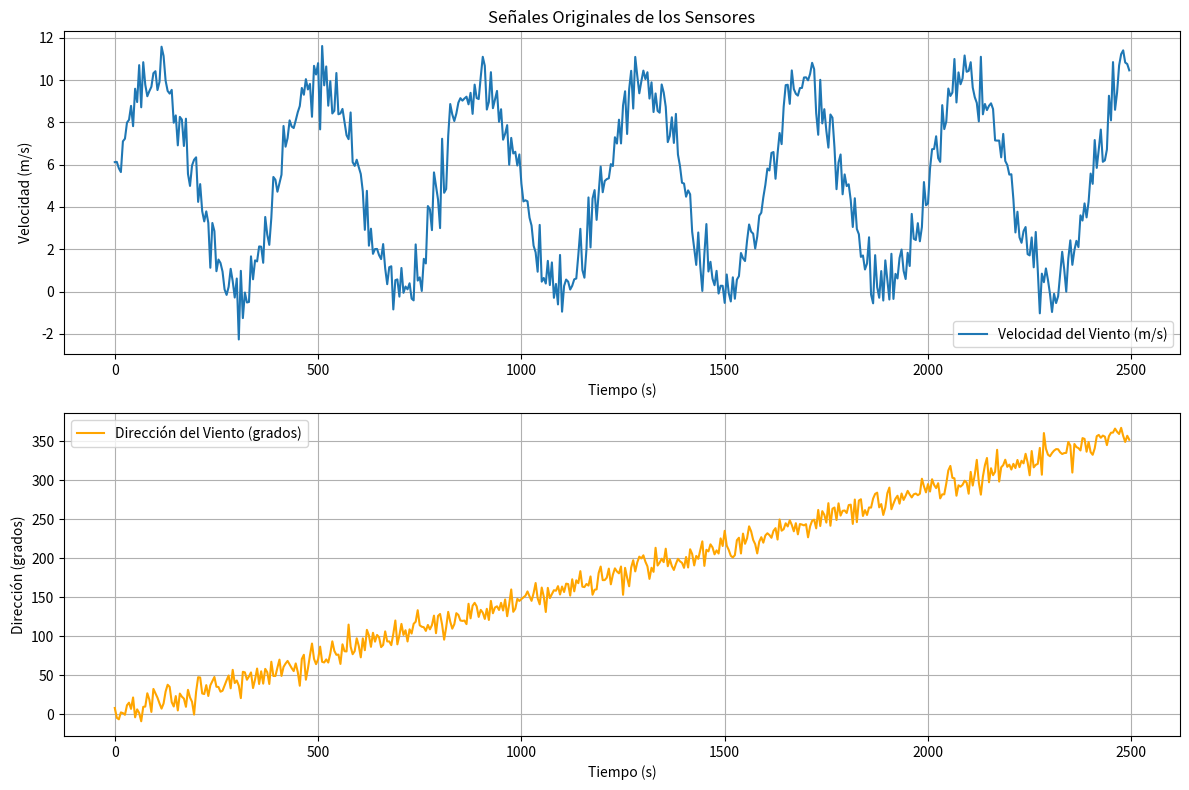
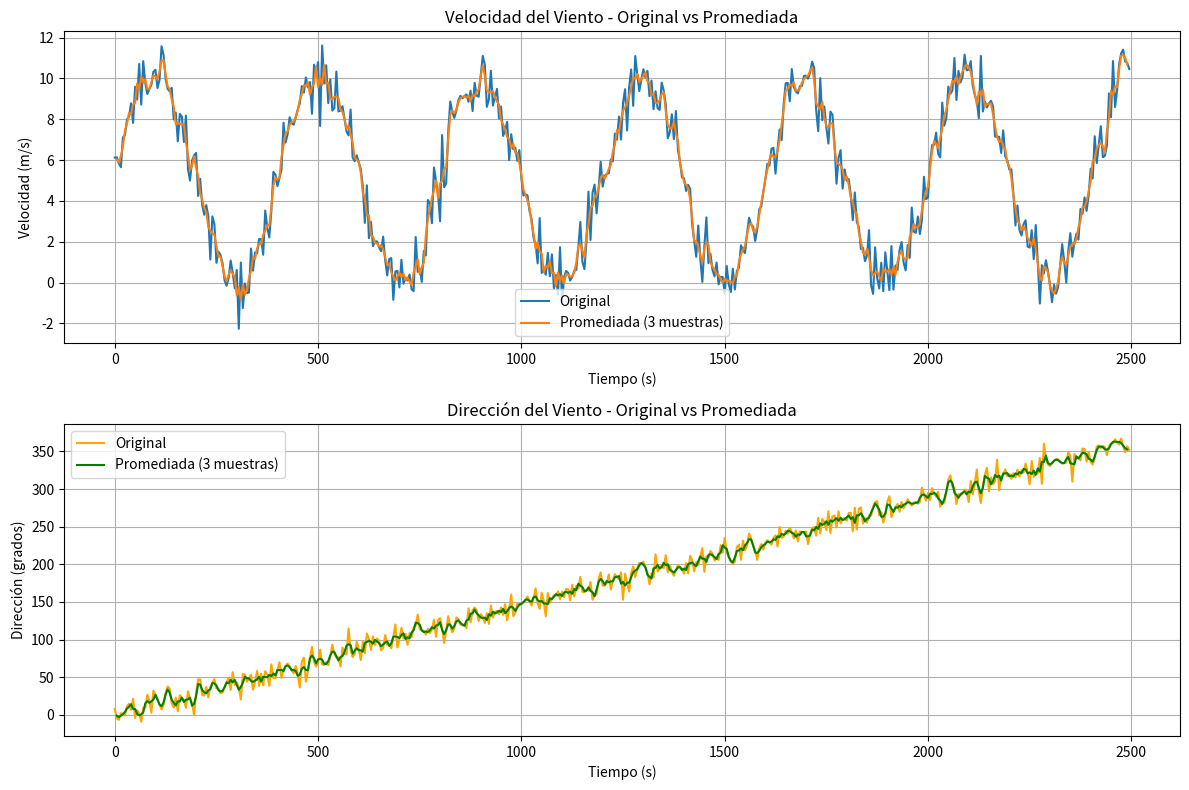

Generate these figures, in order, with matplotlib: (Note: this script raises an exception after producing the figures.)
import pandas as pd
import numpy as np
import matplotlib.pyplot as plt
from scipy.signal import butter, filtfilt, freqz
from scipy.fft import fft, fftfreq

# 1. Cargar los datos y graficar señales originales
def cargar_datos():
    # Como solo tenemos un archivo en el ejemplo, lo cargamos directamente
    datos = pd.DataFrame({
        'Tiempo': [0,1,2,3,4,5,6,7,8,9,10,11,12,13,14,15,16,17,18,19,20,21,22,23,24,25,26,27,28,29,30,31,32,33,34,35,36,37,38,39,40,41,42,43,44,45,46,47,48,49,50,51,52,53,54,55,56,57,58,59,60,61,62,63,64,65,66,67,68,69,70,71,72,73,74,75,76,77,78,79,80,81,82,83,84,85,86,87,88,89,90,91,92,93,94,95,96,97,98,99,100,101,102,103,104,105,106,107,108,109,110,111,112,113,114,115,116,117,118,119,120,121,122,123,124,125,126,127,128,129,130,131,132,133,134,135,136,137,138,139,140,141,142,143,144,145,146,147,148,149,150,151,152,153,154,155,156,157,158,159,160,161,162,163,164,165,166,167,168,169,170,171,172,173,174,175,176,177,178,179,180,181,182,183,184,185,186,187,188,189,190,191,192,193,194,195,196,197,198,199,200,201,202,203,204,205,206,207,208,209,210,211,212,213,214,215,216,217,218,219,220,221,222,223,224,225,226,227,228,229,230,231,232,233,234,235,236,237,238,239,240,241,242,243,244,245,246,247,248,249,250,251,252,253,254,255,256,257,258,259,260,261,262,263,264,265,266,267,268,269,270,271,272,273,274,275,276,277,278,279,280,281,282,283,284,285,286,287,288,289,290,291,292,293,294,295,296,297,298,299,300,301,302,303,304,305,306,307,308,309,310,311,312,313,314,315,316,317,318,319,320,321,322,323,324,325,326,327,328,329,330,331,332,333,334,335,336,337,338,339,340,341,342,343,344,345,346,347,348,349,350,351,352,353,354,355,356,357,358,359,360,361,362,363,364,365,366,367,368,369,370,371,372,373,374,375,376,377,378,379,380,381,382,383,384,385,386,387,388,389,390,391,392,393,394,395,396,397,398,399,400,401,402,403,404,405,406,407,408,409,410,411,412,413,414,415,416,417,418,419,420,421,422,423,424,425,426,427,428,429,430,431,432,433,434,435,436,437,438,439,440,441,442,443,444,445,446,447,448,449,450,451,452,453,454,455,456,457,458,459,460,461,462,463,464,465,466,467,468,469,470,471,472,473,474,475,476,477,478,479,480,481,482,483,484,485,486,487,488,489,490,491,492,493,494,495,496,497,498,499],
        'Velocidad_Viento_mps': [6.119484349268802,6.13200242496944,5.829876621137293,5.6496773971150684,7.103663622765609,7.228205470162848,7.98610707471992,8.12063026492532,8.778568433717833,7.819052072402464,9.589449158440198,8.960109511754075,10.70529366997495,8.711850567298807,10.84380366347404,9.777726289326552,9.23414817858421,9.474740934744927,9.682163856420232,10.323919425787171,10.4182683904284,9.525626665514775,9.918958029166904,11.575665888877875,11.137317117556337,9.96845659829566,9.4854354034764,9.35922588314507,9.535899350059072,7.98379577584143,8.32963267599406,6.912372982548846,8.25830475954659,8.130249575341937,6.883403328858234,8.172606572457475,5.564472441472865,4.995726915111672,5.961733780049133,6.229974120728949,6.3471421531662955,4.240597111065626,5.080772341543883,3.8019664051199076,3.3168131881726097,3.79351078816389,3.2519058040330027,1.126393450832855,3.2423060183183523,2.856832841667045,0.9640159328596392,1.5146129987497738,1.350139177151454,0.9453381908886639,0.1047232559818263,-0.15669635690687522,0.22427416173107645,1.0763336134191088,0.4964384206998584,-0.2810781343345243,0.6173589685186758,-2.2634207651697,0.9805708573219944,-1.2536206250108628,-0.045235334598274834,-0.5151335782573491,-0.490777801518564,1.6654606081323529,0.5807540670757487,1.475173277384418,1.4269296309639141,2.13439242012758,2.122531251385838,1.3611133970693976,3.5270609568599776,2.6915775716454977,2.209649509197461,3.4902810519477434,5.418435507306293,5.28788191505157,4.721078292473711,5.1128893151844785,5.524864284227243,7.828625206128201,6.850633333659979,7.2574504795783055,8.094179261923207,7.803524150800952,7.7316925448057985,8.090160362382937,8.478252898401486,8.77225203879228,9.62718860678432,9.304757530416298,10.041144682714302,9.554824398469568,9.81819073372864,8.263289054362696,10.671503842737673,10.261777449384033,10.798408087887722,7.667582366110687,11.60914146680027,9.750177899464246,10.641828834865782,8.78747292085601,9.945251744991893,8.420468371231538,8.546069803318094,10.33325491109359,8.382987985322059,8.4211865401947,8.63498044601337,8.009038333957827,7.3902876228126,7.205385963798425,8.467817440065359,6.121131781652659,5.943051562573134,6.232818995445318,5.884420746366389,5.557328765809079,4.728811852422191,2.91836925053609,4.7616602539661415,2.1695065237596087,2.9721558734934908,1.7840864964047727,2.009763061263242,2.0157696865918657,1.7215518664274851,1.5355067753880696,2.2458840433721816,1.099626619440723,0.34964207082564525,1.1518720720742546,1.196293809663945,-0.8439358540979779,0.5394783529041971,0.5763515251830792,-0.23805080268799267,1.1159787819836553,-0.05848617260170891,0.23861156078884904,0.1062599590971352,0.393065575508741,-0.33205269045800356,-0.41524152784589474,2.230519078705239,0.5204010933451825,0.671352214502212,0.030047667466106542,1.5499043403860315,1.3290353416942573,4.043659629411364,3.8944365096486537,2.904394751983081,5.634721824995911,5.0032400643921235,4.347839414553873,3.0004754281011388,7.225049536711818,4.6705143517902705,4.850907821714009,7.363141317482439,8.86521908689686,8.37737075350615,8.063620119621635,8.414729734794593,8.929972688675164,9.142676777762151,9.026982967175654,9.128445855036237,9.21312631945084,8.851860949848495,9.394857601063011,8.400917130119456,9.783177900552584,9.147568817254955,9.101715214893023,10.143915320922783,11.098188497741319,10.67309498777754,8.605449119089844,8.963580072219498,10.37201461294701,8.669042706111195,9.08349430177284,9.485126651094376,8.027354264109247,8.619834310849505,7.180019845716357,7.457832146301397,7.868318370893775,5.995557511872406,7.265796952193773,6.5293747327334035,6.609218782813255,5.961303632452882,6.483607822618297,5.100179602118328,4.264180088460574,4.315665677224671,4.267411603949588,3.4940030843858376,3.1190561911376657,2.1684541510568685,1.8571864423795024,0.9389895210978827,3.1524211528986346,0.46937550575423326,0.6436460137631167,0.38018921566990127,1.4527386797850976,0.3090076364245428,1.3787959955825557,-0.2940750808708622,0.36134572779065854,-0.6067193455834916,1.7315326335530703,-0.9500787352236103,0.26326989951598345,0.5685798017699896,0.4691896759728138,0.09648729142206428,0.2767457776568252,0.58001655664145,0.6191975769267402,1.7260183215611824,2.966388573272919,1.018472666061002,0.6569173746858148,1.9904480998566276,4.451274646543709,2.0871078469264823,4.397876282529808,4.797075679386404,3.3899025873540674,4.6730141381470585,5.9104218198636005,4.696697807210007,5.229431190557333,5.31682759404224,5.355421434725236,6.025662935821936,5.934264948415634,7.297219273305108,6.996514238732825,8.125954990894959,7.002523724688015,8.80023809170429,9.468852997287296,7.450096457817575,9.562446077648522,10.43716781492047,8.651684847603466,11.09334049094593,10.197064809481219,9.37443221836896,9.939971406539474,10.446661530017378,10.04539098179557,10.369446496932783,9.125310727524893,9.890771240704632,8.48842606503245,9.36605177186288,8.54007470859863,8.456661017802933,9.790904368168512,9.40858200240816,8.734550738376665,7.065076049724305,7.359366063823905,8.240430658681081,7.02679069273737,8.400548603860088,6.481881090795035,5.935811618393188,5.14500230727723,5.10683272382583,4.485728652256342,4.784314616149735,4.598135034156138,2.8261234597188984,2.021596475328322,1.2610832028196364,2.7939002379502966,1.1783804535985392,0.03044728398709773,1.7753289776920336,3.1923697859460876,0.950058298893356,1.4075917977908579,0.6104308658962091,0.3014906148906546,0.9799786049144475,-0.09406923733930408,0.275472148281834,0.27277157629117144,-0.5344723629144381,0.8090472109635779,-0.07840950833201621,-0.4664457295826606,0.6739252933805528,-0.3381720479892638,0.567512304953464,0.7295039809141771,1.823631480790528,1.5777287583037995,1.4444445270711403,2.4069727977093063,3.1732397777514816,2.8337554215017438,2.7383295971769543,2.037113852294425,2.602824097664968,3.588593417236745,3.7302179130714097,4.458127478972411,5.045319939917681,5.816049682124607,5.725773302753881,6.5564281343404724,6.59666450372282,5.333043908742341,6.518484183642721,7.497222779002445,6.971170467189461,8.72718322564788,9.760134571807683,9.77703930935801,8.874330675130574,10.455781731250417,9.573966586703532,9.349728885662,9.264560450643016,9.619873852797875,9.627900248142705,10.120919646566028,10.128459184839892,9.987023484788374,10.287992238772771,10.814366621817456,10.51492588982883,8.431479287796511,7.411895713020282,10.01065675076188,7.95158201314241,8.622217506486004,7.599443485085257,6.805655891586909,8.372096444026216,8.219816951821864,6.808744178116359,4.8405833281095365,6.108089413272748,6.480670023601576,4.599043070181844,5.538983414462557,4.987752120661609,5.0711377210416675,4.313491969530169,3.0543180280152273,4.4121722294568695,2.95975917975297,2.7082038696943296,1.6408928091616906,1.7064479375844313,1.0449175871275638,1.326109246128537,2.567336956113719,-0.1426058862198143,-0.5540499400718468,1.7219036410530448,0.21314339572207675,-0.290540772403705,0.9700741479284782,-0.4229341347651788,1.4762211021719105,0.5423406970714162,-0.3749157951822025,1.7874048676367127,-0.3464215403910609,0.8383937161316756,0.620036401768765,1.5863604105771991,1.9860081356110213,0.9805183473778671,0.595235875722901,1.8324438084185484,1.210587462547391,3.671783536558914,2.4967354412864426,2.437790260252562,3.2343270828664785,2.377213996501508,3.055481949911939,5.178158801154393,4.08218909818365,4.162471213854442,5.821617680661031,6.7307356489315495,6.742389467811564,7.341923120519393,6.307981090969869,6.13250396530425,8.813559745144142,7.680782390388637,8.046573828486876,9.59808921941197,9.247013835520683,9.409795189540015,10.99520269769133,8.940218036637718,10.361669765021427,9.800893081393435,10.076723425078985,11.161216444105714,10.390855273697337,10.430636863239707,10.842592538513482,9.64647951934138,9.19048186811718,8.919435226258937,8.046312391055634,11.099998324894106,8.380634129193114,8.86808207300613,8.580579188089017,8.781459264180025,8.899830011682347,8.627305052150167,7.146030872724581,7.136255127668607,7.139481122216106,6.346132070927931,7.453103280095535,6.174952286511749,5.980197707479088,5.530305014933919,5.54648360734904,4.362644921761795,2.7953076223557956,3.7746653895273905,2.5654973231411162,2.3071541559024706,2.8565983914243533,3.051700195684549,1.769777019737921,1.711532504146435,2.5597421277080237,1.1475175717161157,2.818145669573862,0.9973750955634102,-1.0280078698810837,0.8473907154078658,0.4430771059178392,1.0933605002905107,0.5539584123503273,-0.11076478718701817,-0.9640252576971321,-0.10566030880451041,-0.5422659653558303,-0.21970134131954816,0.8514650609800458,1.8808909825392848,1.0525364020879142,-0.0017914215028839164,1.5536523065759484,2.4217712833837877,1.2649334348935695,1.953860005199281,2.3992577322036097,2.102128850836456,3.605207185249638,3.358156509239022,4.168399135846099,3.5078339325571544,4.257737881102056,5.57790508626221,5.094028956965788,7.1637434061878755,5.8475178707878275,6.724832752476248,7.659489827323908,6.135259912351314,6.2038457739951145,6.718401209806298,9.25730752439266,8.094047389218765,10.848589256534757,8.593686892948817,9.410841864328093,10.688720582996133,11.224271973083734,11.404485442784885,10.8285425864629,10.757691723624857,10.458608228026584],
        'Direccion_Viento_deg': [7.783610761666377,-4.791857163285335,-6.741988834223072,2.1262554258904798,1.1781537747507156,-0.932280493272752,11.283874474567153,14.593052085705107,6.644068862918473,21.25530081055262,-4.216891141335051,5.983405407202818,1.4717767939719515,-9.3053661707306,9.253193141573007,9.582524916167163,26.65449743242131,18.548116845547774,2.7181317567079493,32.22092566334189,26.61033695525353,20.940977034686156,13.57515901150168,6.965607632765201,13.557932239289471,28.88748619704186,37.565863059346086,34.87243528272189,15.27150578213726,9.683825667109886,23.00886246911204,4.635606344371485,26.271677141847814,22.28397413701331,19.819634981317577,9.252969327332044,31.056001065697163,21.312991603380887,15.660831642897119,-0.6426221328164949,28.524850949493633,47.24251596669744,46.852592145478695,26.38903743413728,25.657879396382192,37.087742560750236,23.136145608117083,36.857918998194656,42.220802783846906,47.54933223884308,34.99845923520047,34.68326249823034,28.660174132434385,29.891196459601396,36.61521108098473,43.27365506816178,49.45584626233249,33.00821049319655,56.686885689595215,39.76876398957431,42.986327056515634,36.447883208521766,20.397597397270584,54.2004539636105,53.44843897092433,43.986724428817865,48.18990717224872,53.39939217704099,33.334541431134575,44.38947322653705,58.34264679621827,38.577105768307504,54.77557932166629,38.994181953765946,57.94429982433527,53.643585177025166,38.568681840944905,67.08739354457171,48.8140842320195,48.777475629856184,59.60569197230942,69.80637349428716,48.881781810216026,60.376798498479715,64.76816500330573,68.13105607263144,63.68441555277224,58.969721609166776,55.084097793512804,64.94143883046375,54.07860988014393,36.306495165053924,70.60559804157667,75.99934841086194,44.05067564458161,58.302692952900614,75.31154261005199,90.414954697117,70.76793707675408,63.99997058770866,70.1710355889516,86.46876419148185,66.98035820875464,66.16807993349747,70.05256477817967,66.06671391741287,77.54670315994795,93.2867845846956,80.99079273116028,75.95646497873713,76.28188731084457,64.28809191303343,89.47109777147159,80.58162802987198,80.27520086409375,114.7310756784486,86.50752908365686,76.72208949904815,80.69642403794457,97.16445709196753,87.53270410537763,72.73722021682633,97.03228934575203,81.87855914461007,108.01297776217545,100.80048065714648,86.24678104341248,104.25016361735112,92.83855510527403,101.40773675122219,98.44732817294474,85.85643345009126,88.60450167682538,106.0596081758116,93.13224667893458,93.16351536758003,88.36877420650647,102.87599065593461,119.98524919243145,89.40467085745726,101.04219456672757,115.64220555415429,101.44358608754284,107.48371796249734,93.05606471853119,108.68307097207648,103.2485573499545,115.69729995679862,118.43386051564751,133.17563642018615,113.79633173213576,111.97796316582166,111.38384301577335,106.62833707189311,114.2648384346169,108.6459858986097,114.00460976269613,126.21597535607958,103.69457434720358,125.87878561129044,128.37115067339863,114.73931473008922,95.42145100991405,111.28178012905568,131.0499454656111,118.57131937701118,109.5269776770509,115.19225078771782,129.36620026504553,127.14733568201379,120.01067900830304,119.45175588185312,119.92241850956177,115.33589815501497,141.43375689469443,122.7767953078866,138.89158520825495,142.6531605192245,138.1431089814796,124.56379687281951,133.63730090336608,130.07804393609084,122.00298139269871,135.00359281721603,120.68960208840197,145.07679388461563,129.27382702701607,136.6515965587284,138.1928787154614,133.49095026295922,142.66693801475273,132.77096343377474,146.95297297457245,125.50020319753253,140.94379579546413,159.78928999058286,131.11668675394426,135.06255029475147,147.69907849658915,145.07581781939598,147.5063009927356,149.61187130147664,151.7872146856177,157.25699841956222,150.97818656928513,145.18742345381457,155.0457370120273,168.03881934895216,148.43366253617427,140.73470695329357,162.2708066928697,150.716188360464,130.9133045398596,161.8342167715042,148.72671814046075,153.89466717695836,158.83980330569014,158.14499679779064,164.0545181713904,153.3251362943016,163.53105798176082,156.52453322416082,167.22810480887503,166.71367484013052,151.92561297955405,172.85982116175032,157.3603655488595,171.52057798281146,167.8328731340134,183.26183676795122,163.36534017628148,162.82683203881803,166.84580394112265,164.72820217165724,176.4794190194205,153.0368939156341,159.38317580853644,159.96197078420806,180.86307591973573,189.18613372581925,171.75550781462528,171.83178276809988,174.9405216311318,186.57878302608188,166.40646865809427,178.78368982734787,186.8719762978243,182.85094169939845,180.45581616598744,189.29046092567143,152.96767707000762,187.49875319530906,174.89924316872575,163.85367103143543,187.9920259952498,197.33658545162956,182.94551485372307,194.56874547202938,201.88278257988645,199.62914453584045,203.59964529371393,195.3412749107189,189.3943363890159,173.3403418810283,187.6193751187005,182.36753404683807,213.22942717497813,190.48114187567663,194.19204806784484,199.19485376040467,194.83602446372456,212.07051040430753,189.6135063826555,198.50607455237244,189.8552941430195,184.79977488779295,192.60230909094713,199.06963202951587,195.8669777548274,193.95579020126144,187.53682536328165,201.48894427371306,187.99279625968998,211.36055963689603,205.304397529345,190.6244850053507,202.82790922950136,199.11843594409416,210.55174510419178,221.48450446023142,190.04827530354254,210.67026079147416,208.6386720443336,217.67340076450463,213.81196628237686,204.8803066826118,209.9294606433338,205.8797414319651,225.32007138598598,215.49311648671943,235.01190685753008,216.11339186185378,210.35593233089537,203.02285607387174,200.84860323744056,203.7586405699451,222.99126651011483,226.12725023229933,205.94809297967865,231.43038314076114,218.3693894831656,225.38793011985547,240.76220628255425,234.3283931586553,223.39469352094167,217.8880777458471,206.00184598670694,221.04846680757578,226.84869761172303,219.80820472848814,229.08743032907694,231.8885188295877,229.5914401819192,226.0599741917654,234.9665467196673,238.4194064956941,223.81600922557155,249.5493237974627,235.17411867715737,237.06849622944847,244.68214423256558,240.652161312635,248.57136633913245,242.63124165201825,234.3556262535956,244.815035252061,230.48273792679336,243.7255970577652,243.02770009355538,241.99883142727458,243.5146248856107,226.70150954502358,240.75275092259037,247.88844901141113,249.27856391997398,238.1232485907404,261.777078408647,241.178251517855,260.2545720052674,255.55194361871685,245.53772690156197,270.4731089260951,241.50363168243518,263.3515417361,264.8858231804298,248.89379790923354,270.24465300064327,254.53953485401044,260.64693629279856,261.08321838771224,257.85691258529454,268.02808273159786,268.5748872055221,243.8746802676182,275.1234024287815,246.17508011964327,273.84546204341655,275.5070513682758,254.050335697848,261.5718571204542,255.34295331514062,264.97078969711265,264.75965715814255,276.3566053226934,282.38308746119606,283.95683810789956,265.09831973421694,269.34778126255475,255.32561807779047,264.82129933503813,283.24851633097455,290.4758282354823,262.69651128120074,269.83535740847105,276.21594243041073,280.00161158819606,269.82396480078353,282.88061044464087,274.62160652929083,279.9354772912172,286.262842480037,281.5842226981094,277.87614109473435,281.86390196074166,282.79637040794665,280.6998897011787,282.532039373329,301.82647170504714,292.1691944794124,284.32519681970837,294.96954404510734,285.3818051024399,301.1712463758664,293.8564219219809,289.8069785599577,296.07716925810274,276.611238479315,281.7723253109019,281.82074993600946,295.909430947637,312.5251499948509,318.23300146192634,303.02051101440753,302.36844474944456,280.0694226584726,293.37326200265977,291.6421624809176,294.03152401748883,299.27856181415206,296.9590942230287,282.6070018962421,310.59910256117536,293.1125697426019,306.9524686411115,326.02082669749973,296.80615408413576,281.4171247725367,304.5799577811989,319.1695963499857,328.4634745422059,297.3045040554758,315.2869922323652,306.3868954321994,310.7005164569586,338.9234334701703,298.1702967160485,316.45739661494576,319.3169317176543,326.2178632493935,317.05983153470896,319.88050539504104,313.60351432578204,320.93126941245106,315.5280772450259,325.8957188985605,316.70389663956365,324.89100393902186,321.5473718631502,333.8205025077217,322.76606276411513,306.26967531793116,337.3392150071399,316.3826769913738,319.6223366135118,320.9233870595651,341.34438093170814,306.96325786021305,360.4174853365999,340.3205680906605,332.71238914129157,330.6510599938371,334.7755407485766,337.8512242837934,339.8121558595006,339.6360446600345,335.6958068125525,333.54661579692674,334.7272671634649,335.01091719647314,349.0177009686706,344.3355672228086,309.7161136533572,346.3990077652976,342.50736194718775,341.092912435541,338.11481546911114,353.96112719986013,352.9152646212286,336.43122332176387,348.95052287124537,335.8834326545871,332.5238183521107,340.7728277541003,356.38393472382756,358.01125045376085,354.3308542009729,357.17095786847995,355.80178287114956,344.9451840477705,356.39922544673936,360.80409525227685,361.0629132981357,366.12913371474644,362.0430384720106,359.19448207541586,367.10150238316425,356.8547874075094,349.0212534877228,356.92933036056235,351.8309735519355]
    })
    
    # Ajustar escala de tiempo (cada dato cada 5 segundos)
    datos['Tiempo'] = datos['Tiempo'] * 5  # Convertir a segundos
    
    # Graficar señales originales
    plt.figure(figsize=(12, 8))
    
    plt.subplot(2, 1, 1)
    plt.plot(datos['Tiempo'], datos['Velocidad_Viento_mps'], label='Velocidad del Viento (m/s)')
    plt.title('Señales Originales de los Sensores')
    plt.xlabel('Tiempo (s)')
    plt.ylabel('Velocidad (m/s)')
    plt.legend()
    plt.grid(True)
    
    plt.subplot(2, 1, 2)
    plt.plot(datos['Tiempo'], datos['Direccion_Viento_deg'], label='Dirección del Viento (grados)', color='orange')
    plt.xlabel('Tiempo (s)')
    plt.ylabel('Dirección (grados)')
    plt.legend()
    plt.grid(True)
    
    plt.tight_layout()
    plt.show()
    
    return datos

# 2. Aplicar promediado móvil
def promediado_movil(datos):
    # Ventana de 3 muestras
    ventana = 3
    
    # Aplicar promediado móvil
    datos['Velocidad_promediada'] = datos['Velocidad_Viento_mps'].rolling(window=ventana, center=True).mean()
    datos['Direccion_promediada'] = datos['Direccion_Viento_deg'].rolling(window=ventana, center=True).mean()
    
    # Graficar señales originales y promediadas
    plt.figure(figsize=(12, 8))
    
    plt.subplot(2, 1, 1)
    plt.plot(datos['Tiempo'], datos['Velocidad_Viento_mps'], label='Original')
    plt.plot(datos['Tiempo'], datos['Velocidad_promediada'], label='Promediada (3 muestras)')
    plt.title('Velocidad del Viento - Original vs Promediada')
    plt.xlabel('Tiempo (s)')
    plt.ylabel('Velocidad (m/s)')
    plt.legend()
    plt.grid(True)
    
    plt.subplot(2, 1, 2)
    plt.plot(datos['Tiempo'], datos['Direccion_Viento_deg'], label='Original', color='orange')
    plt.plot(datos['Tiempo'], datos['Direccion_promediada'], label='Promediada (3 muestras)', color='green')
    plt.title('Dirección del Viento - Original vs Promediada')
    plt.xlabel('Tiempo (s)')
    plt.ylabel('Dirección (grados)')
    plt.legend()
    plt.grid(True)
    
    plt.tight_layout()
    plt.show()
    
    return datos

# 3. Aplicar filtro pasa bajas
def filtro_pasa_bajas(datos):
    # Frecuencia de muestreo (0.2 muestras por segundo = 1 muestra cada 5 segundos)
    fs = 0.2  # Hz
    nyquist = 0.5 * fs
    
    # Frecuencia de corte (0.1 en frecuencia normalizada)
    cutoff = 0.1  # Hz
    normal_cutoff = cutoff / nyquist
    
    # Diseñar filtro Butterworth
    b, a = butter(4, normal_cutoff, btype='low', analog=False)
    
    # Aplicar filtro
    datos['Velocidad_filtrada_pb'] = filtfilt(b, a, datos['Velocidad_Viento_mps'])
    datos['Direccion_filtrada_pb'] = filtfilt(b, a, datos['Direccion_Viento_deg'])
    
    # Graficar señales originales y filtradas
    plt.figure(figsize=(12, 8))
    
    plt.subplot(2, 1, 1)
    plt.plot(datos['Tiempo'], datos['Velocidad_Viento_mps'], label='Original')
    plt.plot(datos['Tiempo'], datos['Velocidad_filtrada_pb'], label='Filtrada pasa bajas')
    plt.title('Velocidad del Viento - Original vs Filtrada Pasa Bajas')
    plt.xlabel('Tiempo (s)')
    plt.ylabel('Velocidad (m/s)')
    plt.legend()
    plt.grid(True)
    
    plt.subplot(2, 1, 2)
    plt.plot(datos['Tiempo'], datos['Direccion_Viento_deg'], label='Original', color='orange')
    plt.plot(datos['Tiempo'], datos['Direccion_filtrada_pb'], label='Filtrada pasa bajas', color='green')
    plt.title('Dirección del Viento - Original vs Filtrada Pasa Bajas')
    plt.xlabel('Tiempo (s)')
    plt.ylabel('Dirección (grados)')
    plt.legend()
    plt.grid(True)
    
    plt.tight_layout()
    plt.show()
    
    return datos, b, a

# 4. Aplicar filtro pasa bandas
def filtro_pasa_bandas(datos):
    # Frecuencia de muestreo (0.2 muestras por segundo = 1 muestra cada 5 segundos)
    fs = 0.2  # Hz
    nyquist = 0.5 * fs
    
    # Frecuencias de corte (banda de interés)
    lowcut = 0.02  # Hz
    highcut = 0.08  # Hz
    
    # Normalizar frecuencias
    low = lowcut / nyquist
    high = highcut / nyquist
    
    # Diseñar filtro Butterworth pasa bandas
    b, a = butter(4, [low, high], btype='band', analog=False)
    
    # Aplicar filtro
    datos['Velocidad_filtrada_pbanda'] = filtfilt(b, a, datos['Velocidad_Viento_mps'])
    datos['Direccion_filtrada_pbanda'] = filtfilt(b, a, datos['Direccion_Viento_deg'])
    
    # Graficar señales filtradas con pasa bandas
    plt.figure(figsize=(12, 8))
    
    plt.subplot(2, 1, 1)
    plt.plot(datos['Tiempo'], datos['Velocidad_filtrada_pbanda'], label='Filtrada pasa bandas')
    plt.title('Velocidad del Viento - Filtrada Pasa Bandas')
    plt.xlabel('Tiempo (s)')
    plt.ylabel('Velocidad (m/s)')
    plt.legend()
    plt.grid(True)
    
    plt.subplot(2, 1, 2)
    plt.plot(datos['Tiempo'], datos['Direccion_filtrada_pbanda'], label='Filtrada pasa bandas', color='orange')
    plt.title('Dirección del Viento - Filtrada Pasa Bandas')
    plt.xlabel('Tiempo (s)')
    plt.ylabel('Dirección (grados)')
    plt.legend()
    plt.grid(True)
    
    plt.tight_layout()
    plt.show()
    
    return datos, b, a

# 5. Análisis de Fourier (FFT)
def analisis_fourier(datos, b_pb, a_pb, b_pbanda, a_pbanda):
    # Frecuencia de muestreo (0.2 muestras por segundo = 1 muestra cada 5 segundos)
    fs = 0.2  # Hz
    N = len(datos)
    
    # Calcular FFT para velocidad del viento
    yf_vel_orig = fft(datos['Velocidad_Viento_mps'].values)
    yf_vel_pb = fft(datos['Velocidad_filtrada_pb'].values)
    yf_vel_pbanda = fft(datos['Velocidad_filtrada_pbanda'].values)
    xf = fftfreq(N, 1/fs)[:N//2]
    
    # Graficar espectro de frecuencia para velocidad
    plt.figure(figsize=(12, 6))
    plt.plot(xf[:N//2], 2/N * np.abs(yf_vel_orig[0:N//2]), label='Original')
    plt.plot(xf[:N//2], 2/N * np.abs(yf_vel_pb[0:N//2]), label='Pasa bajas')
    plt.plot(xf[:N//2], 2/N * np.abs(yf_vel_pbanda[0:N//2]), label='Pasa bandas')
    plt.title('Espectro de Frecuencia - Velocidad del Viento')
    plt.xlabel('Frecuencia (Hz)')
    plt.ylabel('Amplitud')
    plt.legend()
    plt.grid(True)
    plt.show()
    
    # Calcular FFT para dirección del viento
    yf_dir_orig = fft(datos['Direccion_Viento_deg'].values)
    yf_dir_pb = fft(datos['Direccion_filtrada_pb'].values)
    yf_dir_pbanda = fft(datos['Direccion_filtrada_pbanda'].values)
    
    # Graficar espectro de frecuencia para dirección
    plt.figure(figsize=(12, 6))
    plt.plot(xf[:N//2], 2/N * np.abs(yf_dir_orig[0:N//2]), label='Original')
    plt.plot(xf[:N//2], 2/N * np.abs(yf_dir_pb[0:N//2]), label='Pasa bajas')
    plt.plot(xf[:N//2], 2/N * np.abs(yf_dir_pbanda[0:N//2]), label='Pasa bandas')
    plt.title('Espectro de Frecuencia - Dirección del Viento')
    plt.xlabel('Frecuencia (Hz)')
    plt.ylabel('Amplitud')
    plt.legend()
    plt.grid(True)
    plt.show()
    
    # Comparación de filtros
    print("Comparación de filtros:")
    print("- El filtro pasa bajas atenúa las altas frecuencias (ruido de alta frecuencia)")
    print("- El filtro pasa bandas aísla componentes en una banda específica de frecuencias")
    print("- El espectro muestra que el filtro pasa bajas es más efectivo para reducir ruido de alta frecuencia")
    print("- El filtro pasa bandas es útil para analizar componentes periódicas específicas en los datos")

# Función principal
def main():
    # 1. Cargar datos
    datos = cargar_datos()
    
    # 2. Aplicar promediado móvil
    datos = promediado_movil(datos)
    
    # 3. Aplicar filtro pasa bajas
    datos, b_pb, a_pb = filtro_pasa_bajas(datos)
    
    # 4. Aplicar filtro pasa bandas
    datos, b_pbanda, a_pbanda = filtro_pasa_bandas(datos)
    
    # 5. Análisis de Fourier
    analisis_fourier(datos, b_pb, a_pb, b_pbanda, a_pbanda)

if __name__ == "__main__":
    main()